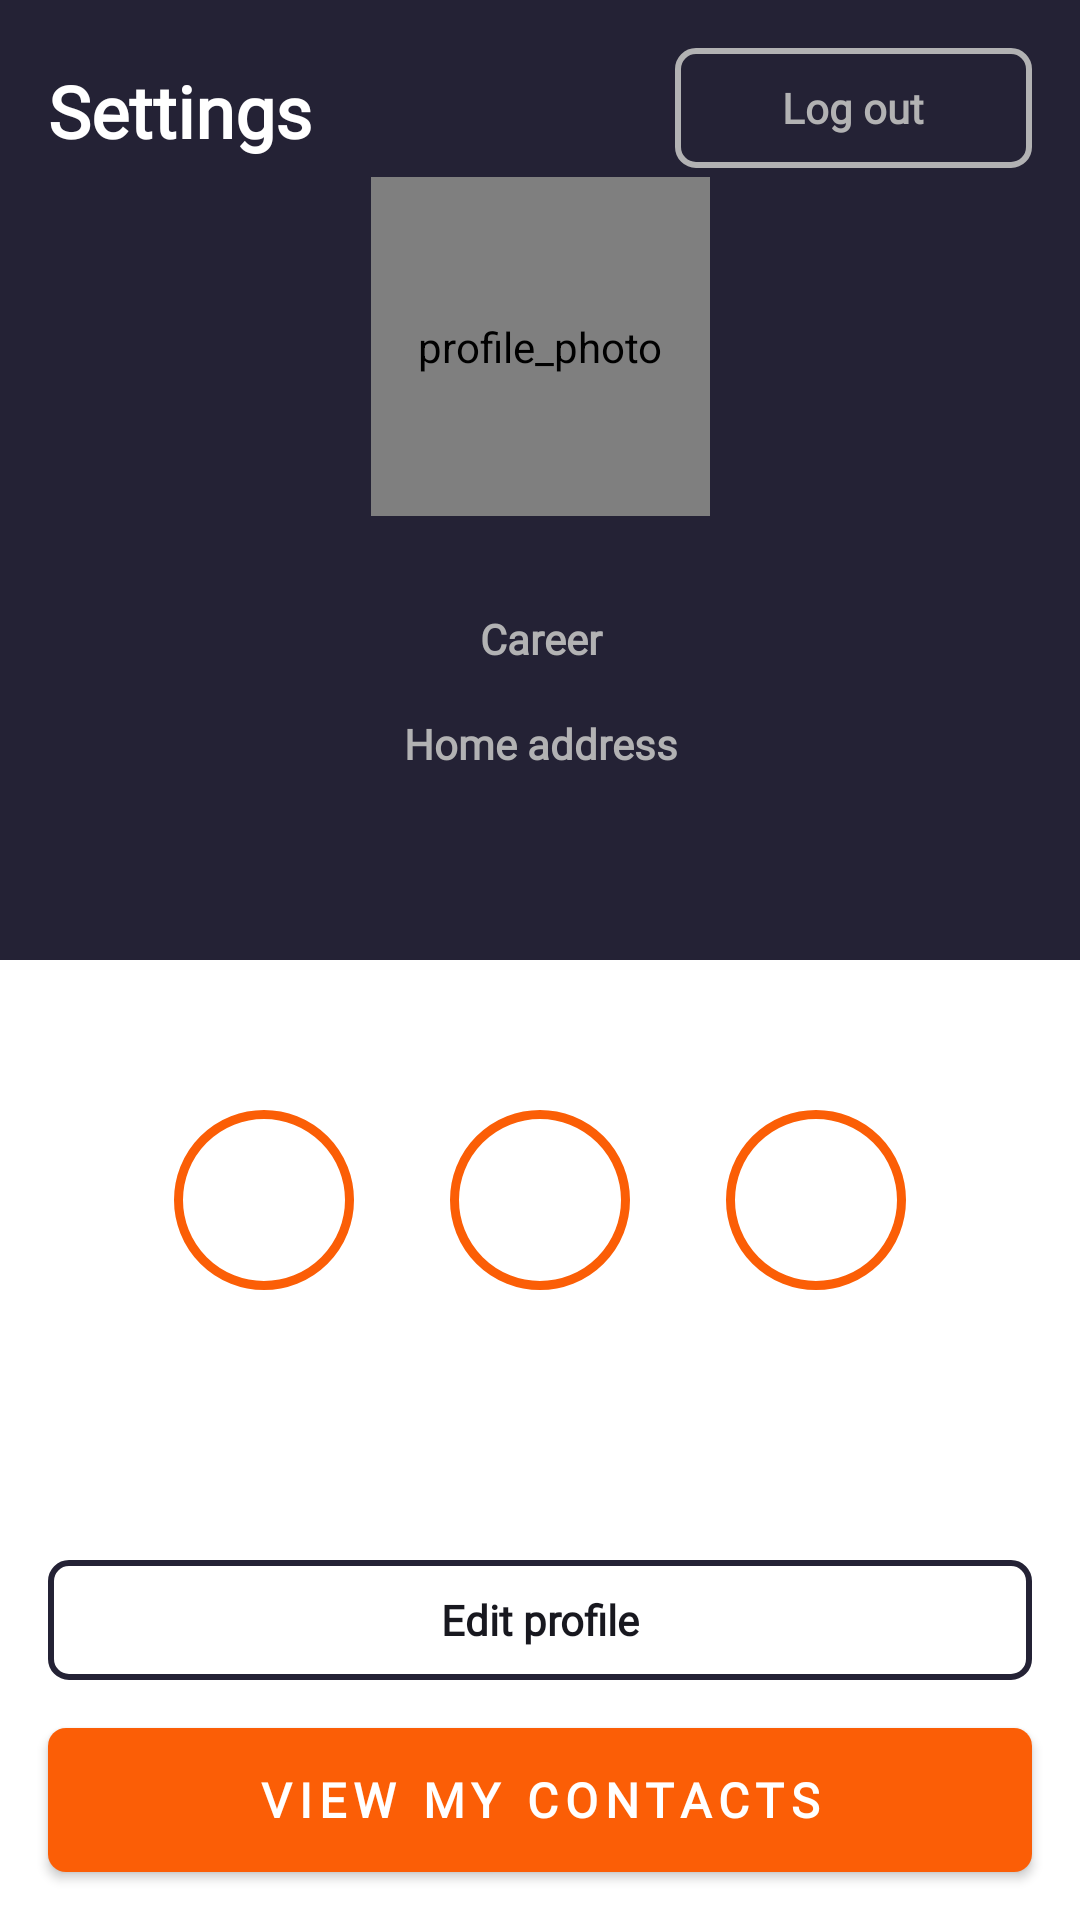

Produce the Android XML layout that renders to this screen, including the resource entries it uses.
<!-- AndroidManifest.xml: application theme Theme.AndroidCourseShpp -->
<!-- res/layout/fragment_my_profile.xml -->
<?xml version="1.0" encoding="utf-8"?>
<androidx.constraintlayout.widget.ConstraintLayout xmlns:android="http://schemas.android.com/apk/res/android"
    xmlns:app="http://schemas.android.com/apk/res-auto"
    xmlns:tools="http://schemas.android.com/tools"
    android:id="@+id/myProfile"
    android:layout_width="match_parent"
    android:layout_height="match_parent"
    tools:context=".ui.screens.MainActivity">

    <androidx.appcompat.widget.AppCompatTextView
        android:id="@+id/textViewTopPartOfScreen"
        android:layout_width="match_parent"
        android:layout_height="0dp"
        android:background="@color/top_view_color"
        app:layout_constraintBottom_toTopOf="@id/GuideLineMiddleHor"
        app:layout_constraintStart_toStartOf="parent"
        app:layout_constraintTop_toTopOf="parent" />

    <androidx.appcompat.widget.AppCompatTextView
        android:id="@+id/textViewWhitePartOfScreen"
        android:layout_width="match_parent"
        android:layout_height="0dp"
        android:background="@color/bottom_view_color"
        app:layout_constraintBottom_toBottomOf="parent"
        app:layout_constraintStart_toStartOf="parent"
        app:layout_constraintTop_toBottomOf="@id/GuideLineMiddleHor" />

    <androidx.constraintlayout.widget.Guideline
        android:id="@+id/GuideLineMiddleHor"
        android:layout_width="wrap_content"
        android:layout_height="wrap_content"
        android:orientation="horizontal"
        app:layout_constraintGuide_percent="0.5" />

    <androidx.appcompat.widget.AppCompatTextView
        android:id="@+id/textViewSettingAndLogOut"
        android:layout_width="match_parent"
        android:layout_height="0dp"
        android:layout_marginHorizontal="@dimen/main_margin_side"
        android:layout_marginTop="@dimen/main_margin_side"
        app:layout_constraintBottom_toBottomOf="@id/textViewSettings"
        app:layout_constraintTop_toTopOf="parent" />

    <androidx.appcompat.widget.AppCompatTextView
        android:id="@+id/textViewSettings"
        android:layout_width="wrap_content"
        android:layout_height="wrap_content"
        android:fontFamily="@font/open_sans"
        android:paddingVertical="@dimen/settings_padding_vertical"
        android:text="@string/settings"
        android:textColor="@color/settings_text_color"
        android:textSize="@dimen/large_text_size"
        android:textStyle="bold"
        app:layout_constraintStart_toStartOf="@id/textViewSettingAndLogOut"
        app:layout_constraintTop_toTopOf="@id/textViewSettingAndLogOut" />

    <androidx.appcompat.widget.AppCompatButton
        android:id="@+id/buttonLogOut"
        android:layout_width="@dimen/log_out_bt_w"
        android:layout_height="@dimen/log_out_bt_h"
        android:background="@drawable/log_out_background"
        android:fontFamily="@font/open_sans"
        android:text="@string/log_out"
        android:textAllCaps="false"
        android:textColor="@color/log_out_border_and_text_color"
        android:textSize="@dimen/small_text_size"
        android:textStyle="bold"
        app:backgroundTint="@null"
        app:layout_constraintEnd_toEndOf="@id/textViewSettingAndLogOut"
        app:layout_constraintTop_toTopOf="@id/textViewSettingAndLogOut" />

    <de.hdodenhof.circleimageview.CircleImageView
        android:id="@+id/circleViewProfilePhoto"
        android:layout_width="@dimen/profile_photo_size"
        android:layout_height="@dimen/profile_photo_size"
        android:layout_marginTop="@dimen/profile_photo_margin_top"
        android:layout_marginBottom="@dimen/profile_photo_margin_bottom"
        android:contentDescription="@string/profile_photo"
        android:src="@drawable/profile_photo"
        app:layout_constraintBottom_toBottomOf="@id/GuideLineMiddleHor"
        app:layout_constraintEnd_toEndOf="parent"
        app:layout_constraintStart_toStartOf="@id/textViewTopPartOfScreen"
        app:layout_constraintTop_toTopOf="@id/textViewTopPartOfScreen" />


    <androidx.appcompat.widget.AppCompatTextView
        android:id="@+id/textViewName"
        android:layout_width="match_parent"
        android:layout_height="wrap_content"
        android:layout_marginHorizontal="@dimen/name_margin_horizontal"
        android:layout_marginTop="@dimen/name_margin_top"
        android:layout_marginBottom="@dimen/name_margin_bottom"
        android:fontFamily="@font/open_sans"
        android:gravity="center"
        android:text="@string/name"
        android:textColor="@color/name_text_color"
        android:textSize="@dimen/big_text_size"
        android:textStyle="bold"
        app:layout_constraintBottom_toBottomOf="@id/textViewTopPartOfScreen"
        app:layout_constraintTop_toTopOf="parent" />

    <androidx.appcompat.widget.AppCompatTextView
        android:id="@+id/textViewCareer"
        android:layout_width="match_parent"
        android:layout_height="wrap_content"
        android:layout_marginHorizontal="@dimen/career_margin_horizontal"
        android:layout_marginTop="@dimen/career_margin_top"
        android:fontFamily="@font/open_sans"
        android:gravity="center"
        android:text="@string/career"
        android:textColor="@color/career_text_color"
        android:textSize="@dimen/small_text_size"
        android:textStyle="bold"
        app:layout_constraintTop_toBottomOf="@id/textViewName" />


    <androidx.appcompat.widget.AppCompatTextView
        android:id="@+id/textViewHomeAddress"
        android:layout_width="match_parent"
        android:layout_height="wrap_content"
        android:layout_marginHorizontal="@dimen/home_address_margin_horizontal"
        android:layout_marginTop="@dimen/home_address_margin_top"
        android:fontFamily="@font/open_sans"
        android:gravity="center_horizontal"
        android:text="@string/home_address"
        android:textColor="@color/home_address_text_color"
        android:textSize="@dimen/small_text_size"
        android:textStyle="bold"
        app:layout_constraintTop_toBottomOf="@id/textViewCareer" />

    <androidx.appcompat.widget.AppCompatButton
        android:id="@+id/buttonViewMyContacts"
        android:layout_width="match_parent"
        android:layout_height="@dimen/view_my_contacts_bt_h"
        android:layout_marginHorizontal="@dimen/main_margin_side"
        android:layout_marginBottom="@dimen/bt_margin_bottom"
        android:background="@drawable/view_my_contacts_background"
        android:fontFamily="@font/open_sans"
        android:letterSpacing="0.15"
        android:text="@string/view_my_contacts"
        android:textColor="@color/view_my_contacts_text_color"
        android:textSize="@dimen/middle_text_size"
        android:textStyle="bold"
        app:backgroundTint="@null"
        app:layout_constraintBottom_toBottomOf="parent" />

    <androidx.appcompat.widget.AppCompatButton
        android:id="@+id/buttonEditProfile"
        android:layout_width="match_parent"
        android:layout_height="@dimen/edit_profile_bt_h"
        android:layout_marginHorizontal="@dimen/main_margin_side"
        android:layout_marginBottom="@dimen/bt_margin_bottom"
        android:background="@drawable/edit_profile_background"
        android:fontFamily="@font/open_sans"
        android:text="@string/edit_profile"
        android:textAllCaps="false"
        android:textColor="@color/edit_profile_text_color"
        android:textSize="@dimen/small_text_size"
        android:textStyle="bold"
        app:backgroundTint="@null"
        app:layout_constraintBottom_toTopOf="@id/buttonViewMyContacts" />

    <androidx.appcompat.widget.AppCompatImageButton
        android:id="@+id/imageButtonFacebook"
        style="@style/social_network_style"
        android:layout_marginStart="@dimen/social_network_side_margin"
        android:contentDescription="@string/facebook_button"
        android:src="@drawable/ic_facebook"
        app:layout_constraintBottom_toBottomOf="@id/textViewWhitePartOfScreen"
        app:layout_constraintStart_toStartOf="@id/textViewWhitePartOfScreen"
        app:layout_constraintTop_toTopOf="@id/textViewWhitePartOfScreen" />

    <androidx.appcompat.widget.AppCompatImageButton
        android:id="@+id/imageButtonLinkedIn"
        style="@style/social_network_style"
        android:contentDescription="@string/linkedin_button"
        android:src="@drawable/ic_linkedin"
        app:layout_constraintBottom_toBottomOf="@id/textViewWhitePartOfScreen"
        app:layout_constraintEnd_toEndOf="parent"
        app:layout_constraintStart_toStartOf="parent"
        app:layout_constraintTop_toTopOf="@id/textViewWhitePartOfScreen" />

    <androidx.appcompat.widget.AppCompatImageButton
        android:id="@+id/imageButtonInstagram"
        style="@style/social_network_style"
        android:layout_marginEnd="@dimen/social_network_side_margin"
        android:contentDescription="@string/instagram_button"
        android:src="@drawable/ic_inst"
        app:layout_constraintBottom_toBottomOf="@id/textViewWhitePartOfScreen"
        app:layout_constraintEnd_toEndOf="@id/textViewWhitePartOfScreen"
        app:layout_constraintTop_toTopOf="@id/textViewWhitePartOfScreen" />

</androidx.constraintlayout.widget.ConstraintLayout>
<!-- resources referenced by this layout -->
<resources>
  <color name="bottom_view_color">#FFFFFFFF</color>
  <color name="career_text_color">@color/log_out_border_and_text_color</color>
  <color name="edit_profile_text_color">#18181F</color>
  <color name="home_address_text_color">@color/log_out_border_and_text_color</color>
  <color name="log_out_border_and_text_color">#B2B2B3</color>
  <color name="name_text_color">@color/bottom_view_color</color>
  <color name="settings_text_color">@color/bottom_view_color</color>
  <color name="top_view_color">#242235</color>
  <color name="view_my_contacts_text_color">@color/bottom_view_color</color>
  <dimen name="big_text_size">18sp</dimen>
  <dimen name="bt_margin_bottom">16dp</dimen>
  <dimen name="career_margin_horizontal">@dimen/name_margin_horizontal</dimen>
  <dimen name="career_margin_top">8dp</dimen>
  <dimen name="edit_profile_bt_h">40dp</dimen>
  <dimen name="home_address_margin_horizontal">83dp</dimen>
  <dimen name="home_address_margin_top">16dp</dimen>
  <dimen name="large_text_size">24sp</dimen>
  <dimen name="log_out_bt_h">40dp</dimen>
  <dimen name="log_out_bt_w">119dp</dimen>
  <dimen name="main_margin_side">16dp</dimen>
  <dimen name="middle_text_size">16sp</dimen>
  <dimen name="name_margin_bottom">113dp</dimen>
  <dimen name="name_margin_horizontal">124dp</dimen>
  <dimen name="name_margin_top">208dp</dimen>
  <dimen name="profile_photo_margin_bottom">160dp</dimen>
  <dimen name="profile_photo_margin_top">71dp</dimen>
  <dimen name="profile_photo_size">113dp</dimen>
  <dimen name="settings_padding_vertical">4.5dp</dimen>
  <dimen name="small_text_size">14sp</dimen>
  <dimen name="social_network_side_margin">58dp</dimen>
  <!-- drawable view_my_contacts_background (drawable) -->
  <?xml version="1.0" encoding="utf-8"?>
  <shape xmlns:android="http://schemas.android.com/apk/res/android"
      android:shape="rectangle">
      <corners android:radius="6dp" />
      <solid android:color="@color/view_my_contacts_color" />
  
  </shape>
  <string name="career">Career</string>
  <string name="edit_profile">Edit profile</string>
  <string name="facebook_button">facebook_button</string>
  <string name="home_address">Home address</string>
  <string name="instagram_button">instagram_button</string>
  <string name="linkedin_button">linkedin_button</string>
  <string name="log_out">Log out</string>
  <string name="name">Name</string>
  <string name="profile_photo">profile_photo</string>
  <string name="settings">Settings</string>
  <string name="view_my_contacts">VIEW MY CONTACTS</string>
  <style name="Theme.AndroidCourseShpp" parent="Base.Theme.AndroidCourseShpp" />
  <color name="edit_profile_border_color">@color/top_view_color</color>
  <dimen name="radius_6">6dp</dimen>
  <dimen name="stroke_2">2dp</dimen>
  <color name="view_my_contacts_color">#FB5E06</color>
  <dimen name="social_network_bt_wh">60dp</dimen>
  <dimen name="social_network_margin_top">62dp</dimen>
  <dimen name="social_network_margin_bottom">222dp</dimen>
  <!-- drawable social_networks_background (drawable) -->
  <?xml version="1.0" encoding="utf-8"?>
  <shape xmlns:android="http://schemas.android.com/apk/res/android"
      android:shape="oval">
      <solid android:color="@android:color/transparent"/>
      <stroke android:width="@dimen/stroke_3" android:color="@color/social_networks_border_color"/>
  
  </shape>
  <style name="Base.Theme.AndroidCourseShpp" parent="Theme.Material3.DayNight.NoActionBar">
          
           <item name="colorPrimary">@color/custom_primary_color</item>
      </style>
  <dimen name="stroke_3">3dp</dimen>
  <color name="social_networks_border_color">@color/view_my_contacts_color</color>
  <color name="custom_primary_color">#FB5E06</color>
</resources>
